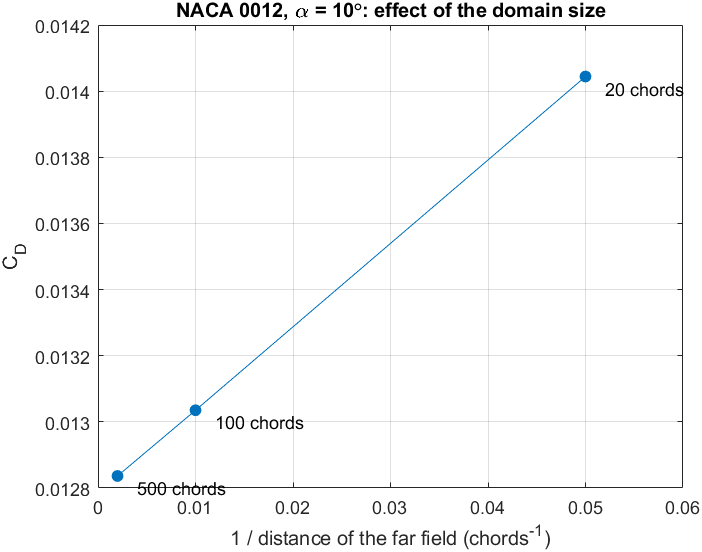

Data behind this chart, as committed beside it:
mesh, far_field_chords, cells, CL, CD, CL_difference_percent, CD_difference, CD_difference_percent, CD_difference_times_distance
R20, 20, 74240, 1.07, 0.01404, -0.5458, 0.001208, 9.41, 0.02416
R100, 100, 86832, 1.075, 0.01304, -0.09834, 0.0001988, 1.548, 0.01988
medium, 500, 100240, 1.076, 0.01284, 0, 0, 0, 0
